Run: headless pygame with SDL's dummy video driver; simulated clock (each Clock.tick advances the game by its frame time, no real sleeping); random seed 0; keys injected as events and as key.get_pressed() state; no mouse input.
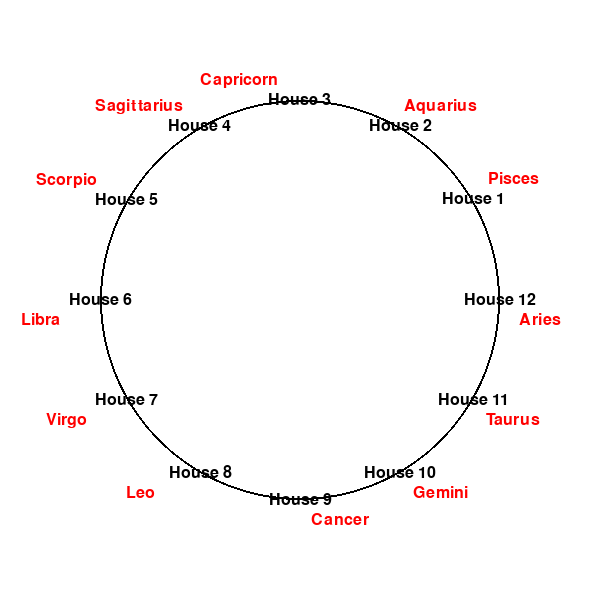
Frame 1 of 4 · flips 1–60 · no input
Frame 2 of 4 · flips 61–180 · tapped SPACE, RETURN · held RIGHT (→), D · screen unchanged from frame 1, image omitted
Frame 3 of 4 · flips 181–300 · held DOWN (↓), S · screen unchanged from frame 2, image omitted
Frame 4 of 4 · flips 301–420 · held LEFT (←), A, UP (↑), W · screen unchanged from frame 3, image omitted

The pygame program that drew these frames:

import pygame
import math

# Initialize Pygame
pygame.init()

# Set up the display
width, height = 600, 600
screen = pygame.display.set_mode((width, height))
pygame.display.set_caption("Zodiac and House Circle")

# Define colors
white = (255, 255, 255)
black = (0, 0, 0)
red = (255, 0, 0)

# Define center and radius
center = (width // 2, height // 2)
radius = 200

# Labels for the houses and zodiacs
labels = [
    ("House 12", "Aries"), ("House 11", "Taurus"), ("House 10", "Gemini"),
    ("House 9", "Cancer"), ("House 8", "Leo"), ("House 7", "Virgo"),
    ("House 6", "Libra"), ("House 5", "Scorpio"), ("House 4", "Sagittarius"),
    ("House 3", "Capricorn"), ("House 2", "Aquarius"), ("House 1", "Pisces")
]

# Main loop
running = True
while running:
    screen.fill(white)
    
    # Draw the circle
    pygame.draw.circle(screen, black, center, radius, 2)

    # Calculate positions around the circle and place labels
    font = pygame.font.SysFont(None, 24)
    for idx, (house, zodiac) in enumerate(labels):
        # Angle in radians
        angle = 2 * math.pi * idx / 12
        # Calculate x and y positions based on the center and radius
        x = int(center[0] + radius * math.cos(angle))
        y = int(center[1] + radius * math.sin(angle))
        
        # Render and place house label
        house_text = font.render(house, True, black)
        house_rect = house_text.get_rect(center=(x, y))
        screen.blit(house_text, house_rect)
        
        # Render and place zodiac label (offset to avoid overlap)
        zodiac_x = x + (40 if math.cos(angle) >= 0 else -60)
        zodiac_y = y + (20 if math.sin(angle) >= 0 else -20)
        zodiac_text = font.render(zodiac, True, red)
        zodiac_rect = zodiac_text.get_rect(center=(zodiac_x, zodiac_y))
        screen.blit(zodiac_text, zodiac_rect)
    
    pygame.display.flip()

    for event in pygame.event.get():
        if event.type == pygame.QUIT:
            running = False

pygame.quit()
